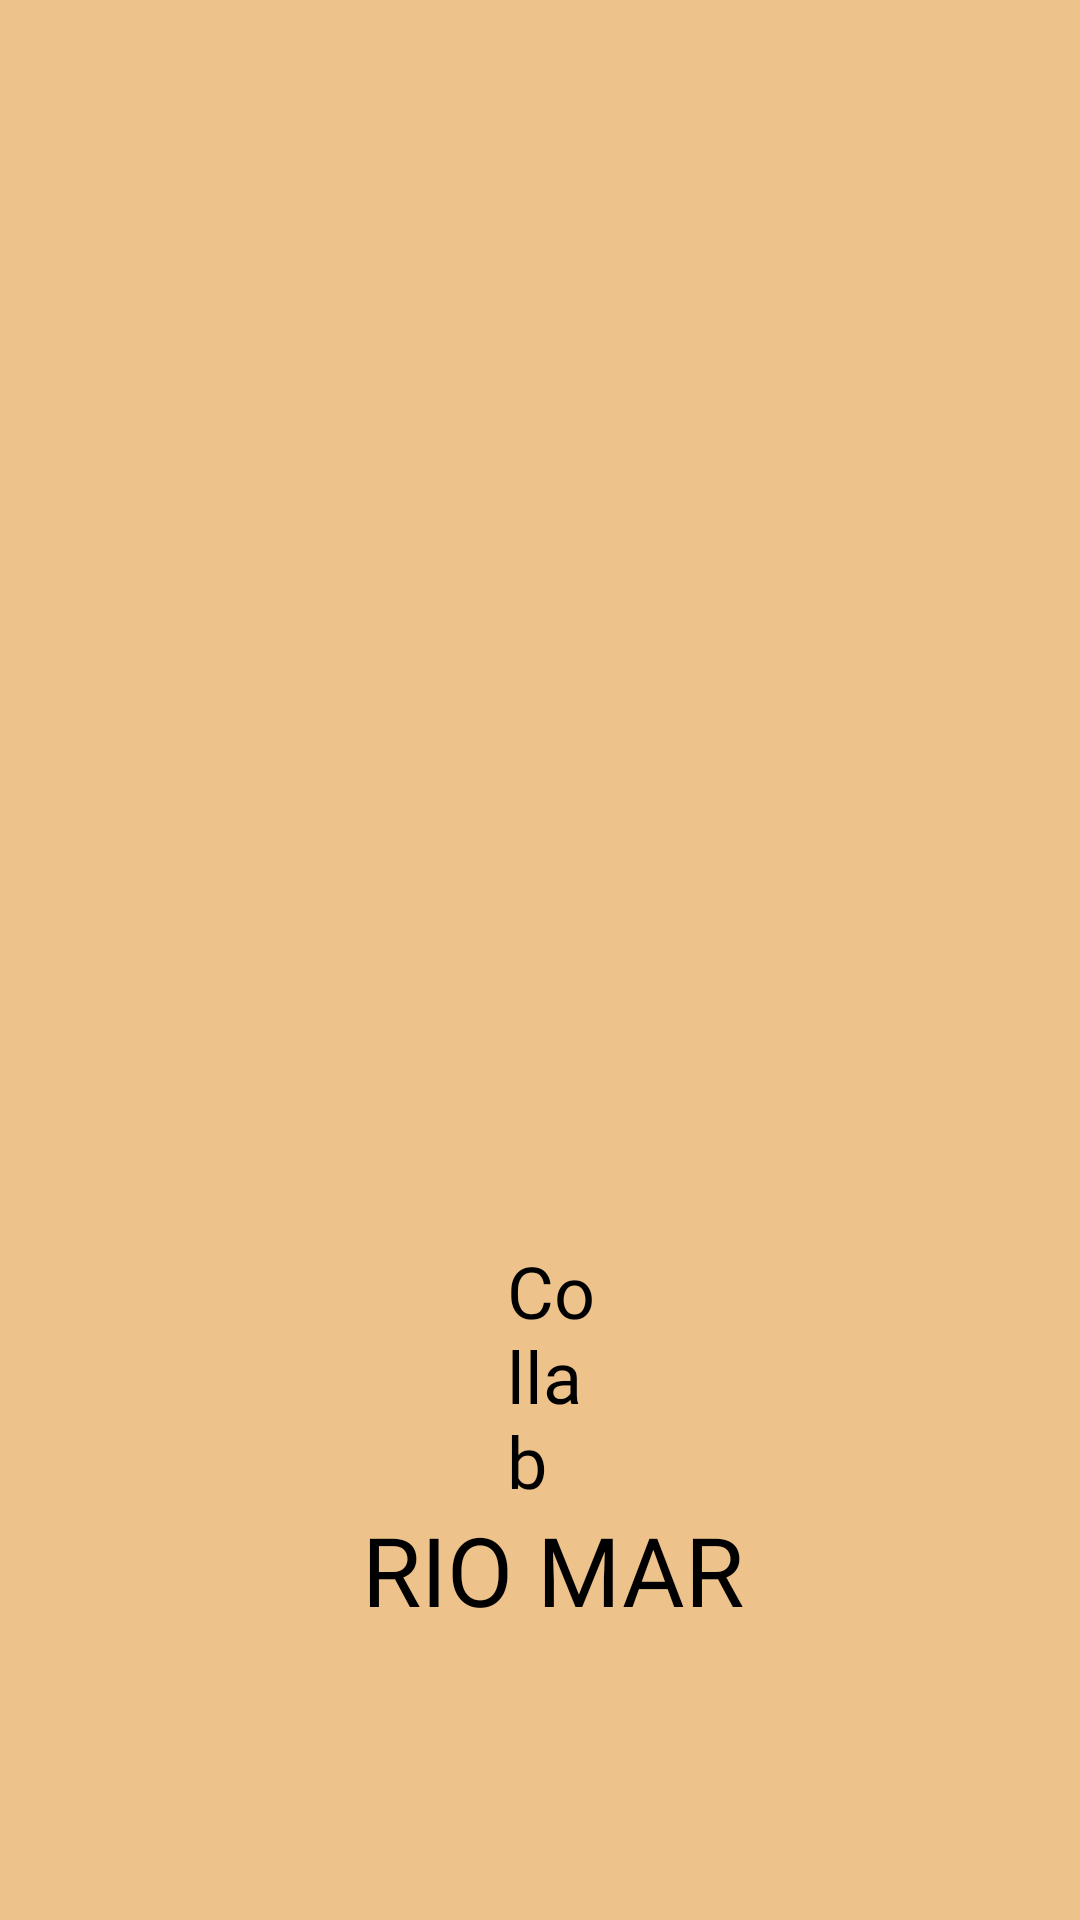

Reconstruct the res/layout file that produces this screen, plus the resources it refers to.
<!-- AndroidManifest.xml: activity theme Theme.RioMarAppNav -->
<!-- res/layout/activity_main.xml -->
<?xml version="1.0" encoding="utf-8"?>
<RelativeLayout
    xmlns:android="http://schemas.android.com/apk/res/android"
    xmlns:app="http://schemas.android.com/apk/res-auto"
    xmlns:tools="http://schemas.android.com/tools"
    android:layout_width="match_parent"
    android:layout_height="match_parent"
    android:id="@+id/main"
    style="@style/BACKGROUND"
    tools:context=".MainActivity">

    <ImageView
        android:id="@+id/logoImage"
        android:layout_width="200dp"
        android:layout_height="200dp"
        android:layout_alignParentStart="true"
        android:layout_alignParentTop="true"
        android:layout_alignParentEnd="true"
        android:layout_marginStart="81dp"
        android:layout_marginTop="194dp"
        android:layout_marginEnd="76dp"
        android:src="@drawable/ic_logo"
        app:layout_constraintStart_toStartOf="parent" />

    <TextView
        android:id="@+id/appName"
        android:layout_width="216dp"
        android:layout_height="52dp"
        android:layout_below="@+id/collabAppName"
        android:layout_alignStart="@+id/collabAppName"
        android:layout_alignEnd="@+id/collabAppName"
        android:layout_marginStart="-61dp"
        android:layout_marginTop="-6dp"
        android:layout_marginEnd="-59dp"
        android:fontFamily="@font/montserrat_bold"
        android:gravity="center"
        android:text="RIO MAR"
        android:textAlignment="center"
        style="@style/TEXTCOLOR"
        android:textSize="32sp"
        app:layout_constraintStart_toStartOf="parent" />

    <TextView
        android:id="@+id/collabAppName"
        android:layout_width="82dp"
        android:layout_height="wrap_content"
        android:layout_below="@+id/logoImage"
        android:layout_alignStart="@+id/logoImage"
        android:layout_alignEnd="@+id/logoImage"
        android:layout_marginStart="88dp"
        android:layout_marginTop="20dp"
        android:layout_marginEnd="83dp"
        android:fontFamily="@font/montserrat_light"
        android:text="Collab"
        style="@style/TEXTCOLORBIG"
        android:textSize="24sp"
        app:layout_constraintStart_toStartOf="parent" />

</RelativeLayout>
<!-- resources referenced by this layout -->
<resources>
  <style name="BACKGROUND">
          <item name="android:background">@color/background_light_white</item>
      </style>
  <style name="TEXTCOLOR">
          <item name="android:textColor">@color/black</item>
      </style>
  <style name="TEXTCOLORBIG">
          <item name="android:backgroundTint">@color/laranja</item>
      </style>
  <style name="Theme.RioMarAppNav" parent="Base.Theme.RioMarAppNav.Light">
          
      </style>
  <color name="background_light_white">#EEC38B</color>
  <color name="black">#FF000000</color>
  <color name="laranja">#FF931D</color>
  <style name="Base.Theme.RioMarAppNav.Light" parent="Theme.MaterialComponents.Light.DarkActionBar">
          <item name="colorPrimary">@color/laranja</item>
          <item name="android:statusBarColor">?attr/colorPrimary</item>
  
          
          <item name="containerColor">@color/container_light_gray</item>
          <item name="cardBackgroundColor">@color/container_light_gray</item>
          <item name="selectorFalseColor">@color/item_selector_light_gray</item>
      </style>
  <color name="container_light_gray">#6A4795</color>
  <color name="item_selector_light_gray">#93DCFF</color>
</resources>
